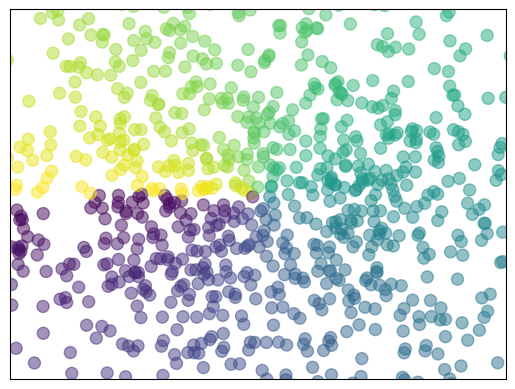

Write the Python code that produced this figure.
import matplotlib.pyplot as plt
import numpy as np

n = 1024    # data size
X = np.random.normal(0, 1, n)
Y = np.random.normal(0, 1, n)
T = np.arctan2(Y, X)    # for color later on

plt.scatter(X, Y, s=75, c=T, alpha=.5)

plt.xlim(-1.5, 1.5)
# 调用xticks 相当于设置新的X Y 轴名 如果为空() 则不会有名字
plt.xticks(())  # ignore xticks
plt.ylim(-1.5, 1.5)
plt.yticks(())  # ignore yticks

plt.show()